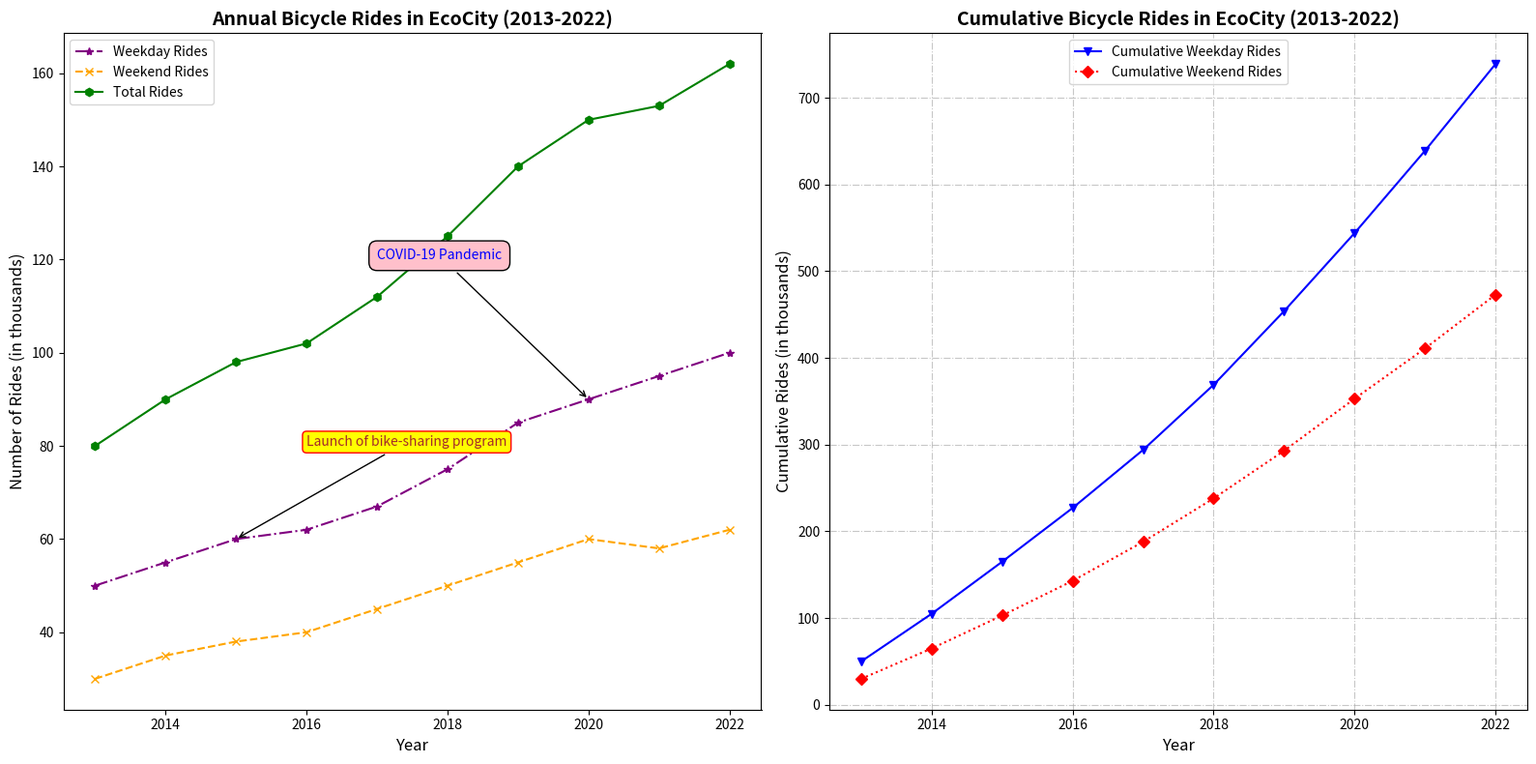

Write Python code to recreate this figure.
import numpy as np
import matplotlib.pyplot as plt

# Data
years = np.array([2013, 2014, 2015, 2016, 2017, 2018, 2019, 2020, 2021, 2022])
weekday_rides = np.array([50, 55, 60, 62, 67, 75, 85, 90, 95, 100])
weekend_rides = np.array([30, 35, 38, 40, 45, 50, 55, 60, 58, 62])
total_rides = weekday_rides + weekend_rides

cumulative_weekday = np.cumsum(weekday_rides)
cumulative_weekend = np.cumsum(weekend_rides)

# Initialize figure and subplots
fig, (ax1, ax2) = plt.subplots(1, 2, figsize=(16, 8))

# First subplot
ax1.plot(years, weekday_rides, marker='*', linestyle='-.', color='purple', label='Weekday Rides')
ax1.plot(years, weekend_rides, marker='x', linestyle='--', color='orange', label='Weekend Rides')
ax1.plot(years, total_rides, marker='h', linestyle='-', color='green', label='Total Rides')

ax1.set_title('Annual Bicycle Rides in EcoCity (2013-2022)', fontsize=14, fontweight='bold')
ax1.set_xlabel('Year', fontsize=12)
ax1.set_ylabel('Number of Rides (in thousands)', fontsize=12)
ax1.legend(loc='best', fontsize=10)
ax1.grid(visible=False)

# Annotations
ax1.annotate('Launch of bike-sharing program', xy=(2015, 60), xytext=(2016, 80),
             bbox=dict(boxstyle='round,pad=0.3', edgecolor='red', facecolor='yellow'),
             arrowprops=dict(facecolor='grey', arrowstyle='->'),
             fontsize=10, color='brown')

ax1.annotate('COVID-19 Pandemic', xy=(2020, 90), xytext=(2017, 120),
             bbox=dict(boxstyle='round,pad=0.6', edgecolor='black', facecolor='pink'),
             arrowprops=dict(facecolor='purple', arrowstyle='->'),
             fontsize=10, color='blue')

# Second subplot
ax2.plot(years, cumulative_weekday, marker='v', linestyle='-', color='blue', label='Cumulative Weekday Rides')
ax2.plot(years, cumulative_weekend, marker='D', linestyle=':', color='red', label='Cumulative Weekend Rides')

ax2.set_title('Cumulative Bicycle Rides in EcoCity (2013-2022)', fontsize=14, fontweight='bold')
ax2.set_xlabel('Year', fontsize=12)
ax2.set_ylabel('Cumulative Rides (in thousands)', fontsize=12)
ax2.legend(loc='upper center', fontsize=10)
ax2.grid(visible=True, linestyle='-.', alpha=0.7)

# Adjust layout
plt.tight_layout()

# Display the plots
plt.show()
